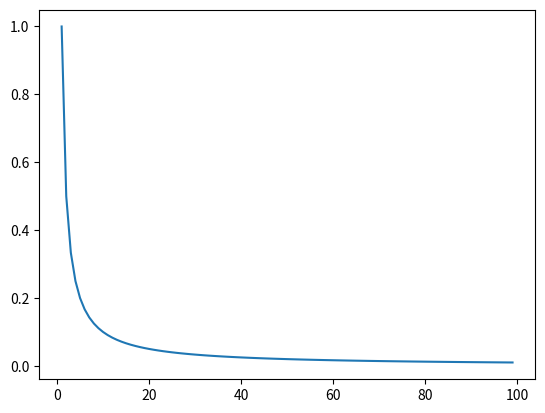

Write the Python code that produced this figure.
import matplotlib.pyplot as plt
from time import sleep



x = []
y = []

fig = plt.figure()

fig.show()
fig.canvas.draw()


for i in range(1,100):
    x.append(i)
    y.append(1/i)
    sleep(.02)
    fig.clear()
    plt.plot(x,y)
    #plt.draw()
    fig.canvas.draw()
